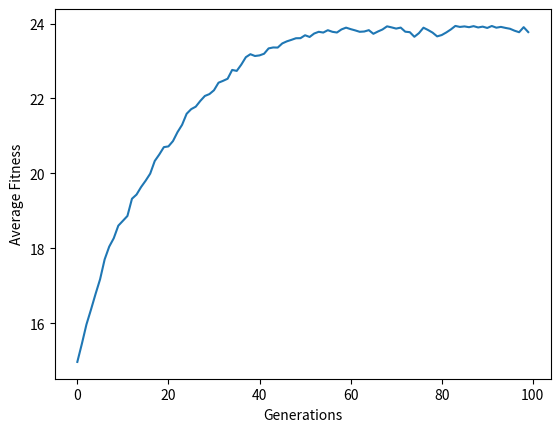

Write the Python code that produced this figure.
import random
import matplotlib.pyplot as plt

def generate_population(pop_size, string_length):
    population = []
    for i in range(pop_size):
        chromosome = [random.randint(0, 1) for j in range(string_length)]
        population.append(chromosome)
    return population

def calculate_fitness(chromosome):
    return sum(chromosome)

def select_parents(population, fitness_vals):
    parent1, parent2 = random.choices(population, weights=fitness_vals, k=2)
    return parent1, parent2

def crossover(parent1, parent2, crossover_point):
    child = parent1[:crossover_point] + parent2[crossover_point:]
    return child

def mutate(chromosome, mutation_prob):
    for i in range(len(chromosome)):
        if random.uniform(0, 1) < mutation_prob:
            chromosome[i] = 1 - chromosome[i]
    return chromosome

def evolve(population, fitness_vals, pop_size, mutation_prob):
    new_population = []
    for i in range(pop_size):
        parent1, parent2 = select_parents(population, fitness_vals)
        crossover_point = random.randint(0, len(parent1))
        child = crossover(parent1, parent2, crossover_point)
        child = mutate(child, mutation_prob)
        new_population.append(child)
    return new_population

def plot_fitness(fitness_history):
    plt.plot(fitness_history)
    plt.xlabel("Generations")
    plt.ylabel("Average Fitness")
    plt.show()

if __name__ == "__main__":
    string_length = 30
    pop_size = 1000
    num_generations = 100
    mutation_prob = 0.01
    target_fitness = string_length

    population = generate_population(pop_size, string_length)
    fitness_history = []
    for generation in range(num_generations):
        fitness_vals = [calculate_fitness(chromosome) for chromosome in population]
        avg_fitness = sum(fitness_vals) / pop_size
        fitness_history.append(avg_fitness)
        if avg_fitness == target_fitness:
            break
        population = evolve(population, fitness_vals, pop_size, mutation_prob)
    plot_fitness(fitness_history)